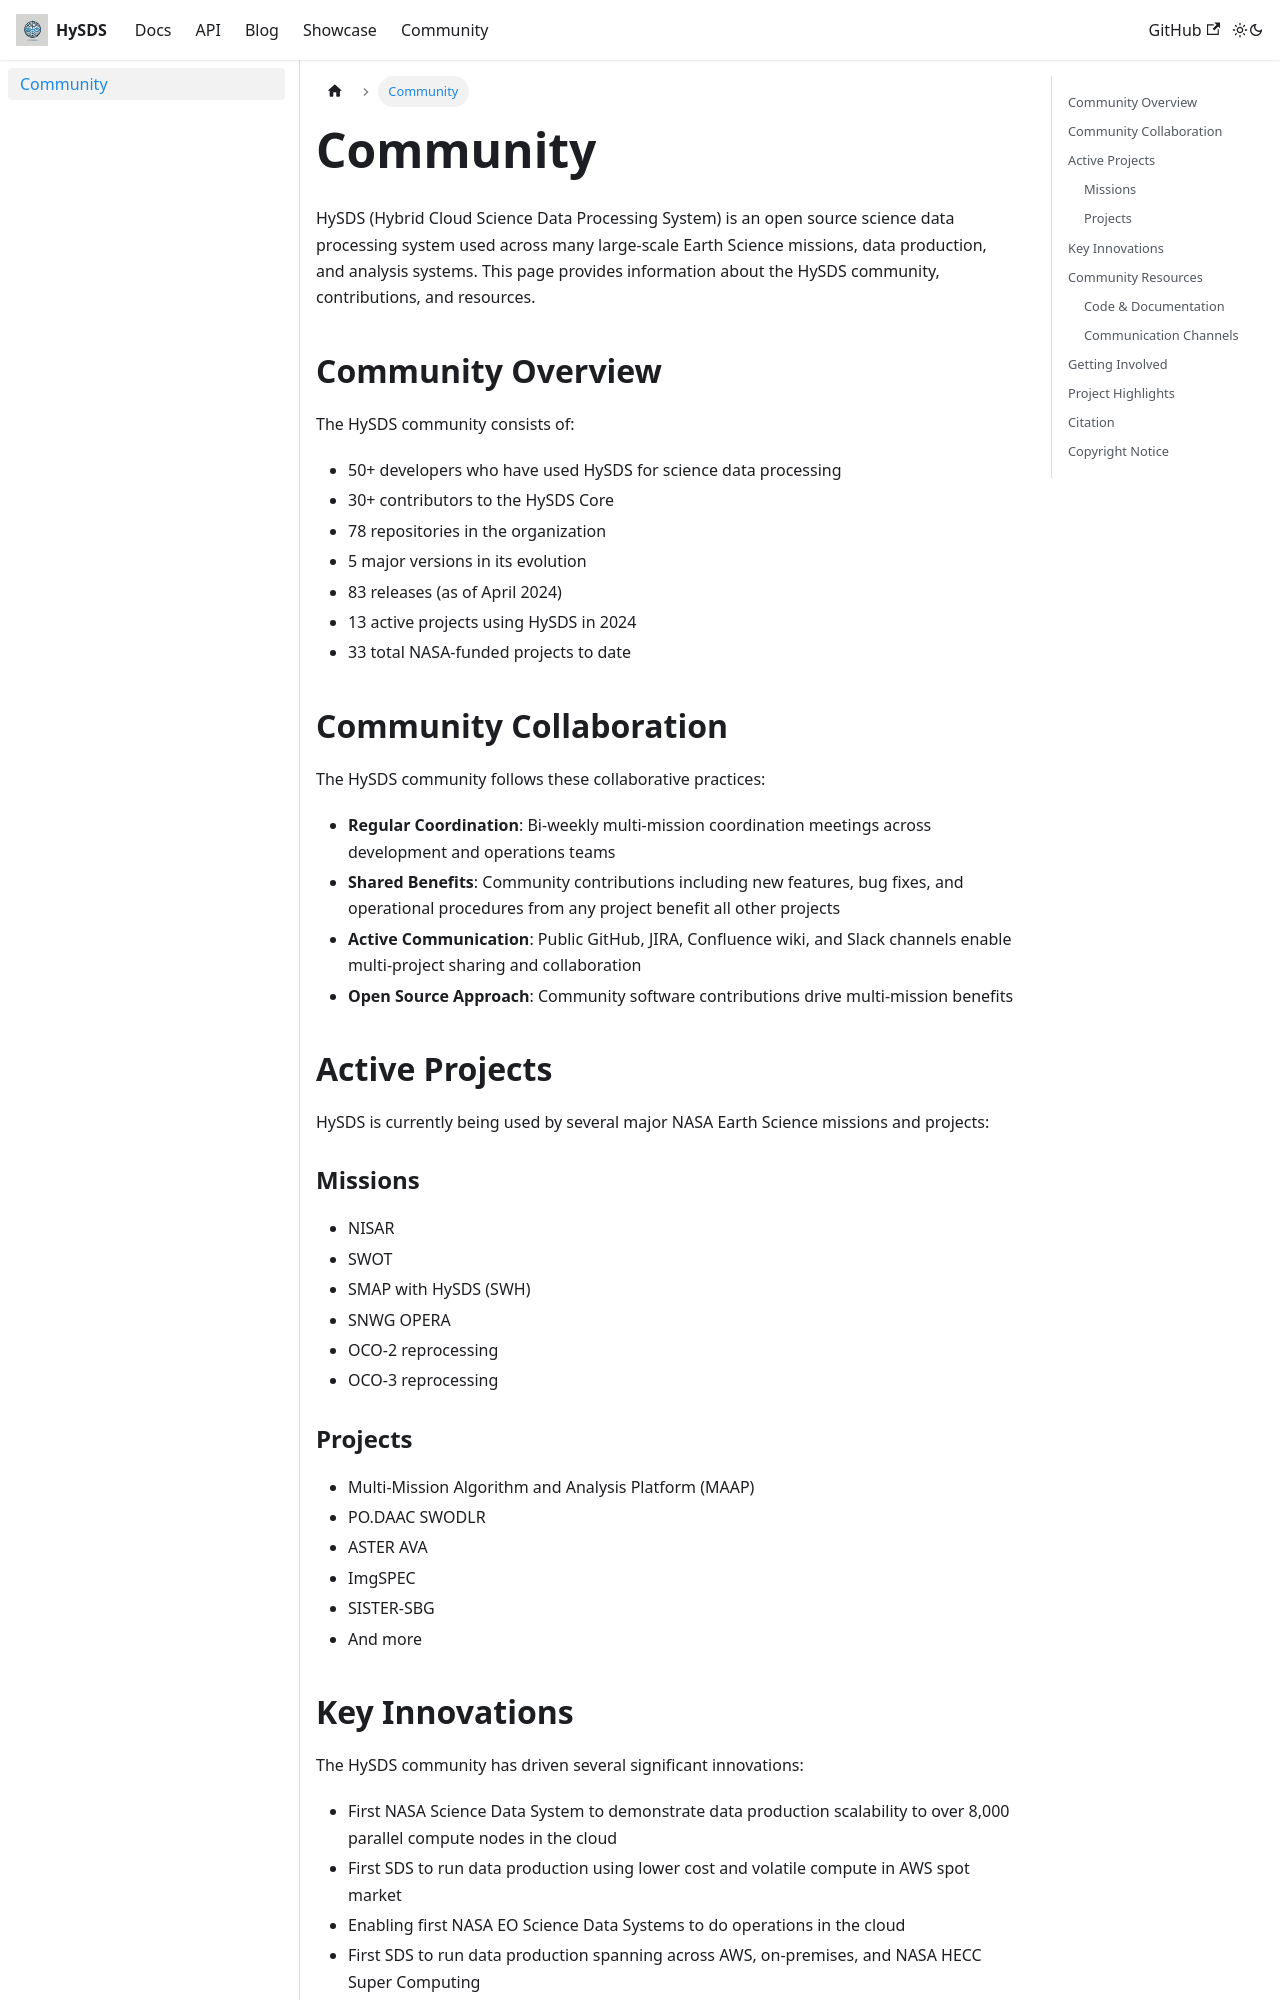

repository: yunks128/hysds.github.io · page: docs/community/index.html · generator: docusaurus

# Community

HySDS (Hybrid Cloud Science Data Processing System) is an open source science data processing system used across many large-scale Earth Science missions, data production, and analysis systems. This page provides information about the HySDS community, contributions, and resources.

## Community Overview

The HySDS community consists of:
- 50+ developers who have used HySDS for science data processing
- 30+ contributors to the HySDS Core
- 78 repositories in the organization
- 5 major versions in its evolution 
- 83 releases (as of April 2024)
- 13 active projects using HySDS in 2024
- 33 total NASA-funded projects to date

## Community Collaboration

The HySDS community follows these collaborative practices:

- **Regular Coordination**: Bi-weekly multi-mission coordination meetings across development and operations teams
- **Shared Benefits**: Community contributions including new features, bug fixes, and operational procedures from any project benefit all other projects
- **Active Communication**: Public GitHub, JIRA, Confluence wiki, and Slack channels enable multi-project sharing and collaboration
- **Open Source Approach**: Community software contributions drive multi-mission benefits

## Active Projects

HySDS is currently being used by several major NASA Earth Science missions and projects:

### Missions
- NISAR 
- SWOT
- SMAP with HySDS (SWH)
- SNWG OPERA
- OCO-2 reprocessing
- OCO-3 reprocessing

### Projects
- Multi-Mission Algorithm and Analysis Platform (MAAP)
- PO.DAAC SWODLR
- ASTER AVA
- ImgSPEC
- SISTER-SBG
- And more
